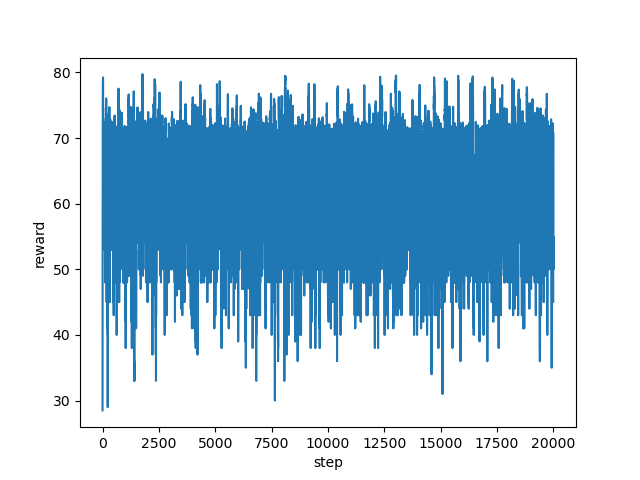

The file beside this chart, header and first rows:
step, reward
0, 28.5
1, 45.0
2, 54.0
3, 50.0
4, 54.0
5, 53.0
6, 60.0
7, 70.66
8, 71.46
9, 71.83
10, 72.17
11, 73.14
12, 74.15
13, 73.36
14, 74.81
15, 74.64
16, 74.94
17, 76.61
18, 74.29
19, 78.59
20, 74.19
21, 79.25
22, 72.95
23, 55.0
24, 60.0
25, 74.61
26, 71.62
27, 73.04
28, 71.27
29, 72.16
30, 71.68
31, 71.69
32, 71.86
33, 71.35
34, 70.88
35, 69.9
36, 69.59
37, 67.25
38, 66.32
39, 66.15
40, 65.8
41, 55.0
42, 60.0
43, 59.9
44, 53.0
45, 54.0
46, 55.0
47, 60.0
48, 65.83
49, 55.0
50, 60.0
51, 66.18
52, 55.0
53, 60.0
54, 55.0
55, 60.0
56, 71.03
57, 71.34
58, 71.14
59, 71.2
... 19,940 more rows
